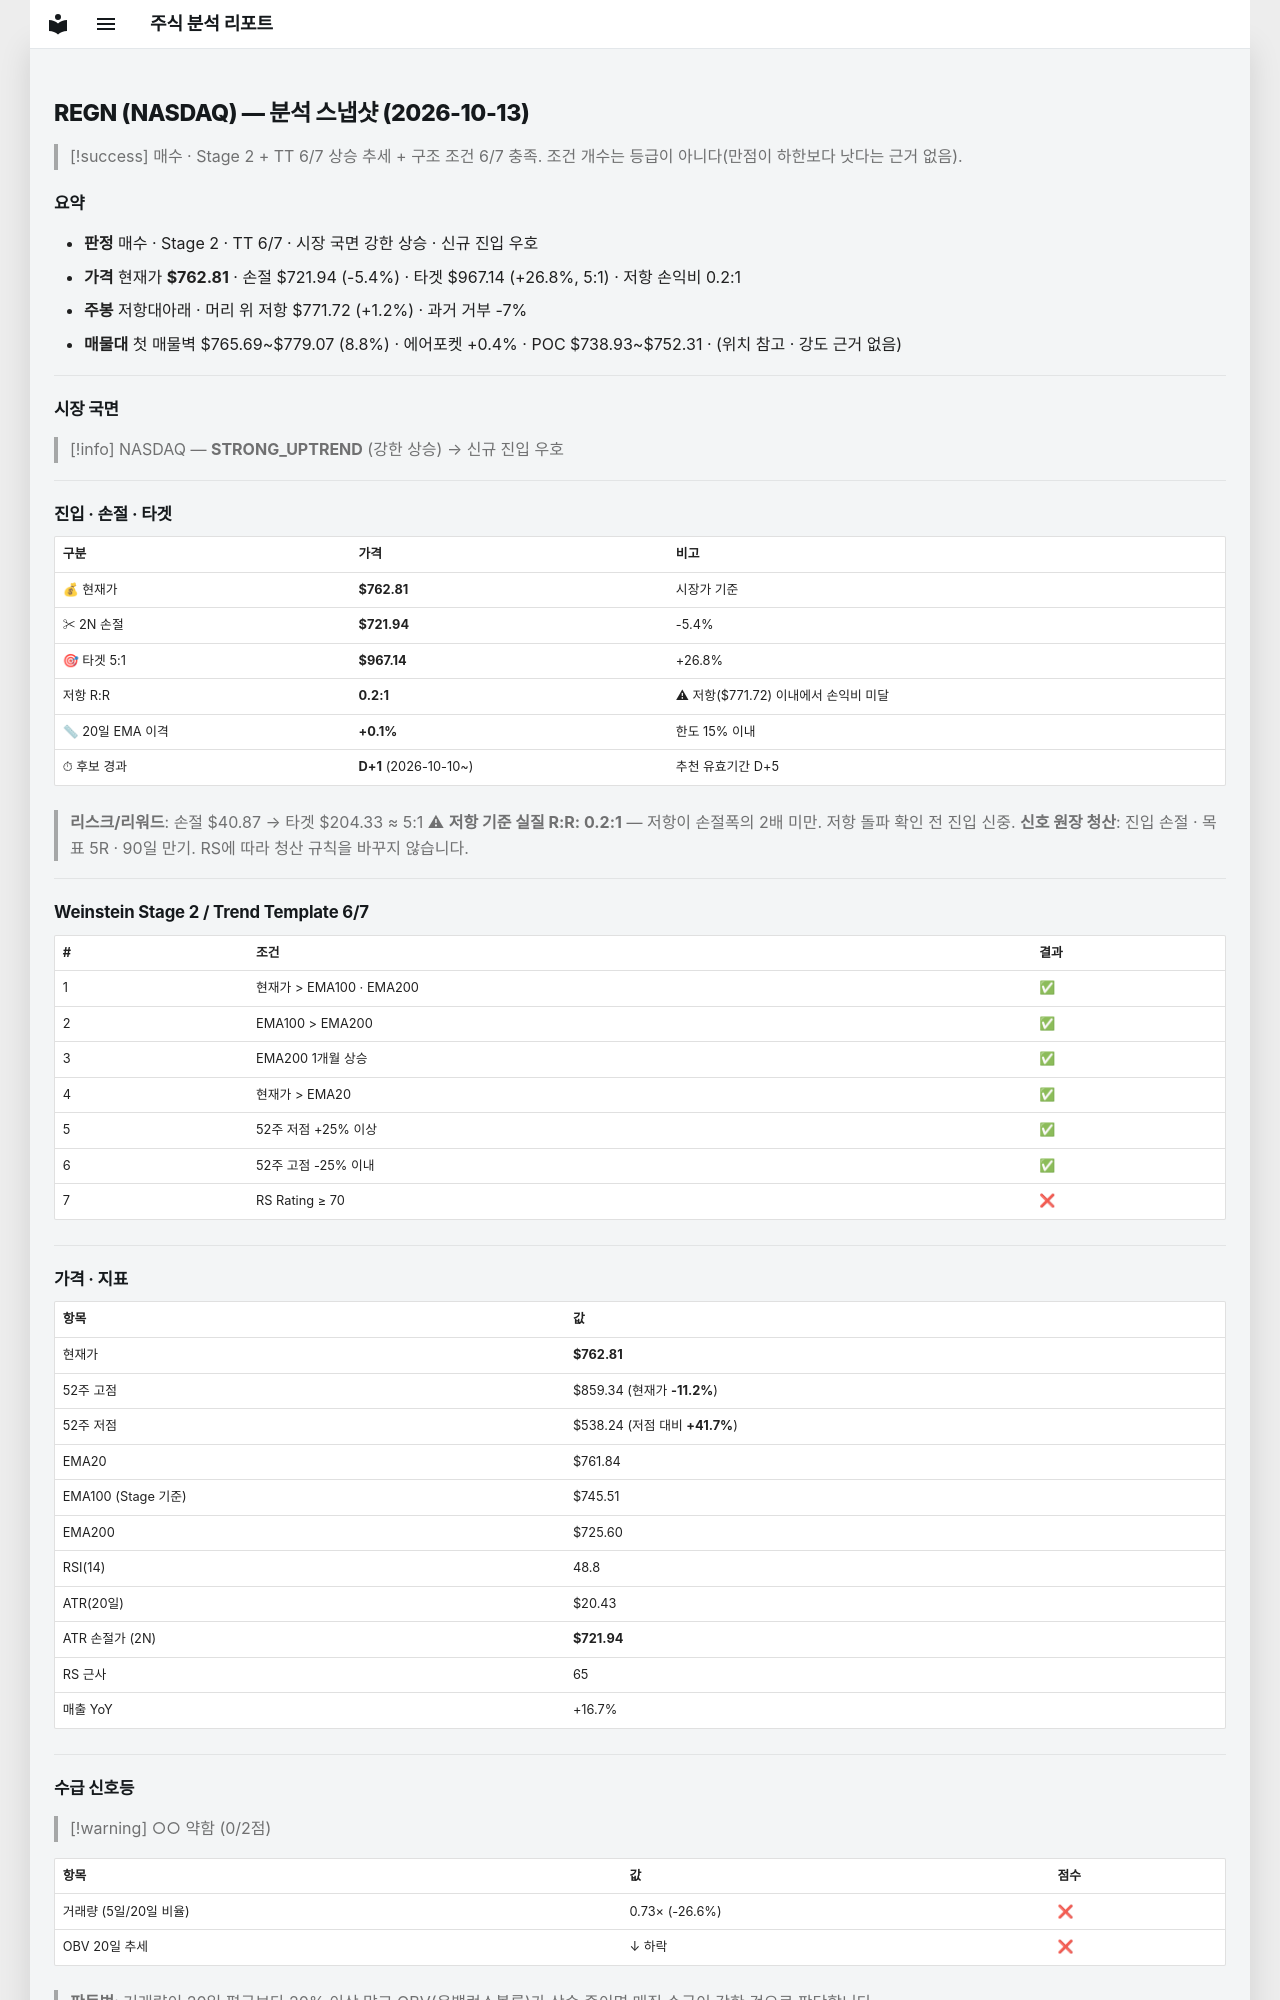

repository: soloandco/stock-reports · page: snapshots/REGN-2026-10-13/index.html · generator: mkdocs

---
type: analysis-snapshot
title: REGN 분석 스냅샷
ticker: REGN
market: NASDAQ
created: 2026-10-13
updated: 2026-10-13
bar-date: 2026-10-12
verdict: 매수관찰
real-rr: 0.22
sma50-gap-pct: 0.1
candidate-days: 1
candidate-since: 2026-10-10
weekly-position: 저항대아래
weekly-overhead-price: 771.72
weekly-overhead-pct: 1.2
stage: 2
trend-template-score: 6
tt-max: 7
ma-set: ema-20-100-200
price: 762.8099975585938
stop-price: 721.9436763560908
market-regime: STRONG_UPTREND
supply-demand-score: 0/2
supply-demand-label: 약함
status: tracking
tags:
  - stock-agent
  - watchlist
  - REGN
  - analysis
related:
  - "[[analysis-template]]"
---

# REGN (NASDAQ) — 분석 스냅샷 (2026-10-13)

> [!success] 매수 · Stage 2 + TT 6/7
> 상승 추세 + 구조 조건 6/7 충족. 조건 개수는 등급이 아니다(만점이 하한보다 낫다는 근거 없음).

## 요약

- **판정** 매수 · Stage 2 · TT 6/7 · 시장 국면 강한 상승 · 신규 진입 우호
- **가격** 현재가 **$762.81** · 손절 $721.94 (-5.4%) · 타겟 $967.14 (+26.8%, 5:1) · 저항 손익비 0.2:1
- **주봉** 저항대아래 · 머리 위 저항 $771.72 (+1.2%) · 과거 거부 -7%
- **매물대** 첫 매물벽 $765.69~$779.07 (8.8%) · 에어포켓 +0.4% · POC $738.93~$752.31 · (위치 참고 · 강도 근거 없음)

---

## 시장 국면

> [!info] NASDAQ — **STRONG_UPTREND** (강한 상승) → 신규 진입 우호

---

## 진입 · 손절 · 타겟

| 구분 | 가격 | 비고 |
|------|------|------|
| 💰 현재가 | **$762.81** | 시장가 기준 |
| ✂ 2N 손절 | **$721.94** | -5.4% |
| 🎯 타겟 5:1 | **$967.14** | +26.8% |
| 저항 R:R | **0.2:1** | ⚠ 저항($771.72) 이내에서 손익비 미달 |
| 📏 20일 EMA 이격 | **+0.1%** | 한도 15% 이내 |
| ⏱ 후보 경과 | **D+1** (2026-10-10~) | 추천 유효기간 D+5 |

> **리스크/리워드**: 손절 $40.87 → 타겟 $204.33 ≈ 5:1
> ⚠ **저항 기준 실질 R:R: 0.2:1** — 저항이 손절폭의 2배 미만. 저항 돌파 확인 전 진입 신중.
> **신호 원장 청산**: 진입 손절 · 목표 5R · 90일 만기. RS에 따라 청산 규칙을 바꾸지 않습니다.

---

## Weinstein Stage 2 / Trend Template 6/7

| # | 조건 | 결과 |
|---|------|------|
| 1 | 현재가 > EMA100 · EMA200 | ✅ |
| 2 | EMA100 > EMA200 | ✅ |
| 3 | EMA200 1개월 상승 | ✅ |
| 4 | 현재가 > EMA20 | ✅ |
| 5 | 52주 저점 +25% 이상 | ✅ |
| 6 | 52주 고점 -25% 이내 | ✅ |
| 7 | RS Rating ≥ 70 | ❌ |

---

## 가격 · 지표

| 항목 | 값 |
|------|---|
| 현재가 | **$762.81** |
| 52주 고점 | $859.34 (현재가 **-11.2%**) |
| 52주 저점 | $538.24 (저점 대비 **+41.7%**) |
| EMA20 | $761.84 |
| EMA100 (Stage 기준) | $745.51 |
| EMA200 | $725.60 |
| RSI(14) | 48.8 |
| ATR(20일) | $20.43 |
| ATR 손절가 (2N) | **$721.94** |
| RS 근사 | 65 |
| 매출 YoY | +16.7% |

---
## 수급 신호등

> [!warning] ○○ 약함 (0/2점)

| 항목 | 값 | 점수 |
|------|------|------|
| 거래량 (5일/20일 비율) | 0.73× (-26.6%) | ❌ |
| OBV 20일 추세 | ↓ 하락 | ❌ |

> **판독법**: 거래량이 20일 평균보다 20% 이상 많고 OBV(온밸런스볼륨)가 상승 중이면 매집 수급이 강한 것으로 판단합니다.

---
